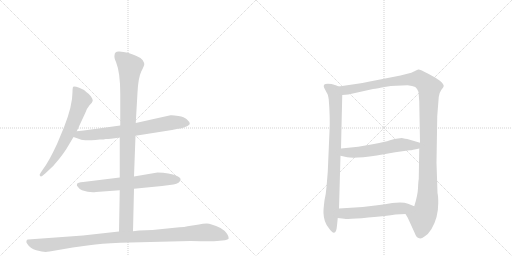
t = 0.00 s
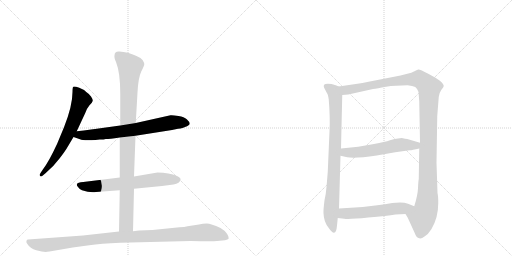
t = 1.74 s
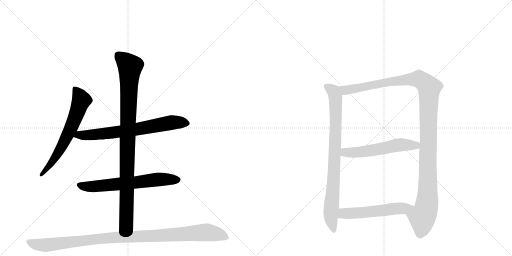
t = 3.47 s
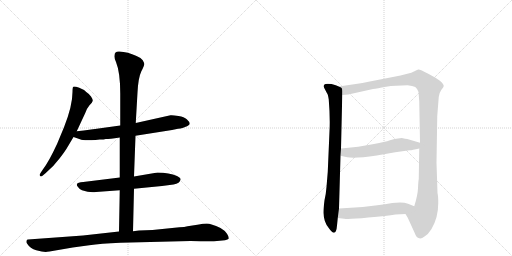
t = 5.21 s
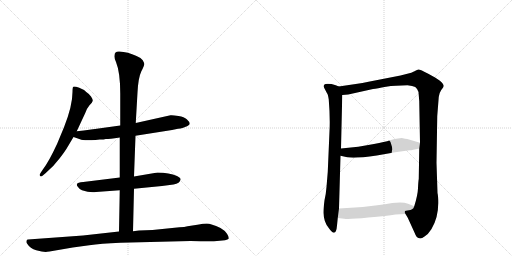
t = 6.94 s
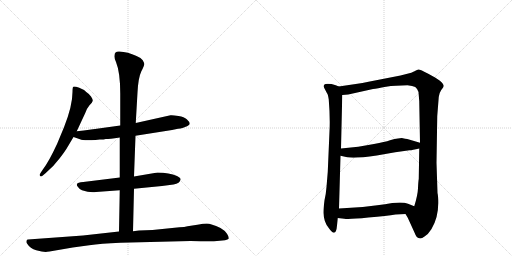
t = 8.68 s

The animated SVG that drew these frames (rendered in a browser with its animation timeline set to each time). Animation: 9 CSS @keyframes rules; one cycle of 8.68 s.

<svg version="1.1" viewBox="0 0 2048 1024" xmlns="http://www.w3.org/2000/svg">
  <g stroke="lightgray" stroke-dasharray="1,1" stroke-width="1" transform="scale(4, 4)">
    <line x1="0" y1="0" x2="256" y2="256"></line>
    <line x1="256" y1="0" x2="0" y2="256"></line>
    <line x1="128" y1="0" x2="128" y2="256"></line>
    <line x1="0" y1="128" x2="256" y2="128"></line>
    <line x1="256" y1="0" x2="512" y2="256"></line>
    <line x1="512" y1="0" x2="256" y2="256"></line>
    <line x1="384" y1="0" x2="384" y2="256"></line>
    <line x1="256" y1="128" x2="512" y2="128"></line>
  </g>
<g transform="scale(1, -1) translate(0, -850)">
   <style type="text/css">
    @keyframes keyframes0 {
      from {
       stroke: black;
       stroke-dashoffset: 654;
       stroke-width: 128;
       }
       68% {
       animation-timing-function: step-end;
       stroke: black;
       stroke-dashoffset: 0;
       stroke-width: 128;
       }
       to {
       stroke: black;
       stroke-width: 1024;
       }
       }
       #make-me-a-hanzi-animation-0 {
         animation: keyframes0 0.782227s both;
         animation-delay: 0.000000s;
         animation-timing-function: linear;
       }
    @keyframes keyframes1 {
      from {
       stroke: black;
       stroke-dashoffset: 709;
       stroke-width: 128;
       }
       70% {
       animation-timing-function: step-end;
       stroke: black;
       stroke-dashoffset: 0;
       stroke-width: 128;
       }
       to {
       stroke: black;
       stroke-width: 1024;
       }
       }
       #make-me-a-hanzi-animation-1 {
         animation: keyframes1 0.826986s both;
         animation-delay: 0.782227s;
         animation-timing-function: linear;
       }
    @keyframes keyframes2 {
      from {
       stroke: black;
       stroke-dashoffset: 652;
       stroke-width: 128;
       }
       68% {
       animation-timing-function: step-end;
       stroke: black;
       stroke-dashoffset: 0;
       stroke-width: 128;
       }
       to {
       stroke: black;
       stroke-width: 1024;
       }
       }
       #make-me-a-hanzi-animation-2 {
         animation: keyframes2 0.780599s both;
         animation-delay: 1.609212s;
         animation-timing-function: linear;
       }
    @keyframes keyframes3 {
      from {
       stroke: black;
       stroke-dashoffset: 983;
       stroke-width: 128;
       }
       76% {
       animation-timing-function: step-end;
       stroke: black;
       stroke-dashoffset: 0;
       stroke-width: 128;
       }
       to {
       stroke: black;
       stroke-width: 1024;
       }
       }
       #make-me-a-hanzi-animation-3 {
         animation: keyframes3 1.049967s both;
         animation-delay: 2.389811s;
         animation-timing-function: linear;
       }
    @keyframes keyframes4 {
      from {
       stroke: black;
       stroke-dashoffset: 1057;
       stroke-width: 128;
       }
       77% {
       animation-timing-function: step-end;
       stroke: black;
       stroke-dashoffset: 0;
       stroke-width: 128;
       }
       to {
       stroke: black;
       stroke-width: 1024;
       }
       }
       #make-me-a-hanzi-animation-4 {
         animation: keyframes4 1.110189s both;
         animation-delay: 3.439779s;
         animation-timing-function: linear;
       }
    @keyframes keyframes5 {
      from {
       stroke: black;
       stroke-dashoffset: 841;
       stroke-width: 128;
       }
       73% {
       animation-timing-function: step-end;
       stroke: black;
       stroke-dashoffset: 0;
       stroke-width: 128;
       }
       to {
       stroke: black;
       stroke-width: 1024;
       }
       }
       #make-me-a-hanzi-animation-5 {
         animation: keyframes5 0.934408s both;
         animation-delay: 4.549967s;
         animation-timing-function: linear;
       }
    @keyframes keyframes6 {
      from {
       stroke: black;
       stroke-dashoffset: 1218;
       stroke-width: 128;
       }
       80% {
       animation-timing-function: step-end;
       stroke: black;
       stroke-dashoffset: 0;
       stroke-width: 128;
       }
       to {
       stroke: black;
       stroke-width: 1024;
       }
       }
       #make-me-a-hanzi-animation-6 {
         animation: keyframes6 1.241211s both;
         animation-delay: 5.484375s;
         animation-timing-function: linear;
       }
    @keyframes keyframes7 {
      from {
       stroke: black;
       stroke-dashoffset: 565;
       stroke-width: 128;
       }
       65% {
       animation-timing-function: step-end;
       stroke: black;
       stroke-dashoffset: 0;
       stroke-width: 128;
       }
       to {
       stroke: black;
       stroke-width: 1024;
       }
       }
       #make-me-a-hanzi-animation-7 {
         animation: keyframes7 0.709798s both;
         animation-delay: 6.725586s;
         animation-timing-function: linear;
       }
    @keyframes keyframes8 {
      from {
       stroke: black;
       stroke-dashoffset: 552;
       stroke-width: 128;
       }
       64% {
       animation-timing-function: step-end;
       stroke: black;
       stroke-dashoffset: 0;
       stroke-width: 128;
       }
       to {
       stroke: black;
       stroke-width: 1024;
       }
       }
       #make-me-a-hanzi-animation-8 {
         animation: keyframes8 0.699219s both;
         animation-delay: 7.435384s;
         animation-timing-function: linear;
       }
</style>
<path d="M 307 325 L 341 398 Q 347 416 358 429 Q 370 441 371 447 Q 372 452 364 464 Q 356 475 345 482 Q 338 491 317 499 Q 297 506 293 503 Q 290 500 290 482 Q 290 427 256 341 L 229 276 Q 195 202 170 170 L 162 158 Q 156 150 160 146 Q 164 142 170 147 L 183 158 Q 214 184 238 216 Q 262 247 272 265 L 294 302 L 307 325 Z" fill="lightgray"></path> 
<path d="M 542 307 L 688 330 L 712 335 Q 733 337 740 342 Q 759 349 759 356 Q 758 363 747 373 Q 737 382 714 386 Q 691 390 682 389 L 543 358 L 481 348 L 380 334 Q 370 332 307 325 C 277 322 266 312 294 302 L 320 293 Q 331 287 382 290 L 399 292 Q 417 292 423 294 Q 429 293 479 300 L 542 307 Z" fill="lightgray"></path> 
<path d="M 536 95 L 648 106 L 694 112 Q 720 117 722 131 Q 725 137 708 146 Q 677 160 630 160 L 536 144 L 479 140 L 333 122 Q 310 121 308 114 Q 305 109 312 102 Q 318 93 328 89 Q 358 79 384 82 L 479 89 L 536 95 Z" fill="lightgray"></path> 
<path d="M 532 -75 L 536 95 L 536 144 L 542 307 L 543 358 L 550 480 Q 553 539 565 564 Q 578 589 577 594 Q 577 598 571 609 Q 565 619 546 626 Q 511 643 477 644 Q 458 645 458 628 Q 456 620 464 602 Q 481 560 481 476 L 481 348 L 479 300 L 479 140 L 479 89 L 476 -76 C 475 -106 531 -105 532 -75 Z" fill="lightgray"></path> 
<path d="M 198 -156 L 291 -140 L 357 -131 Q 402 -124 481 -121 L 762 -114 Q 853 -116 868 -114 L 900 -111 Q 912 -109 915 -104 Q 916 -97 908 -85 Q 901 -73 882 -62 Q 844 -44 827 -44 Q 811 -44 796 -48 L 750 -55 Q 739 -58 718 -59 L 610 -70 L 556 -72 L 532 -75 L 476 -76 L 332 -92 L 112 -108 Q 108 -108 106 -113 Q 104 -119 108 -124 Q 121 -145 145 -151 Q 169 -158 183 -158 Q 187 -156 198 -156 Z" fill="lightgray"></path> 
<path d="M 1318 325 L 1311 162 L 1306 102 Q 1304 75 1298 49 Q 1293 9 1294 -3 Q 1295 -38 1315 -62 Q 1344 -104 1348 -52 L 1351 -22 L 1356 16 L 1362 227 L 1364 256 L 1369 470 C 1370 498 1370 498 1355 504 L 1343 509 Q 1318 517 1302 514 Q 1291 511 1297 498 L 1308 477 Q 1312 473 1315 452 Q 1321 378 1318 325 Z" fill="lightgray"></path> 
<path d="M 1622 -6 L 1631 -21 L 1657 -78 Q 1666 -101 1674 -102 Q 1684 -107 1698 -96 Q 1713 -87 1726 -66 Q 1753 -21 1753 38 Q 1753 66 1750 78 L 1746 199 L 1749 386 L 1755 462 Q 1756 477 1765 490 Q 1775 502 1775 506 Q 1775 523 1713 555 Q 1680 573 1673 572 Q 1666 570 1658 565 L 1645 559 L 1602 548 L 1474 523 Q 1451 518 1423 514 L 1355 504 C 1325 500 1339 467 1369 470 L 1393 472 L 1492 494 Q 1508 496 1544 503 Q 1581 509 1630 509 Q 1651 507 1661 502 Q 1669 496 1674 482 L 1677 445 L 1680 279 L 1677 256 L 1675 134 Q 1673 123 1672 97 Q 1671 70 1657 25 C 1649 -4 1608 20 1622 -6 Z" fill="lightgray"></path> 
<path d="M 1362 227 L 1389 221 Q 1418 215 1507 228 L 1581 241 L 1638 249 Q 1644 248 1677 256 C 1706 263 1709 271 1680 279 L 1629 294 Q 1623 295 1607 298 L 1592 296 Q 1580 296 1560 289 Q 1540 282 1496 274 L 1433 263 L 1364 256 C 1334 253 1333 234 1362 227 Z" fill="lightgray"></path> 
<path d="M 1351 -22 L 1377 -25 Q 1397 -28 1473 -20 Q 1549 -13 1582 -8 L 1622 -6 C 1652 -5 1685 14 1657 25 L 1632 35 Q 1613 43 1569 38 Q 1541 33 1509 29 L 1451 22 L 1356 16 C 1326 14 1321 -19 1351 -22 Z" fill="lightgray"></path> 
      <clipPath id="make-me-a-hanzi-clip-0">
      <path d="M 307 325 L 341 398 Q 347 416 358 429 Q 370 441 371 447 Q 372 452 364 464 Q 356 475 345 482 Q 338 491 317 499 Q 297 506 293 503 Q 290 500 290 482 Q 290 427 256 341 L 229 276 Q 195 202 170 170 L 162 158 Q 156 150 160 146 Q 164 142 170 147 L 183 158 Q 214 184 238 216 Q 262 247 272 265 L 294 302 L 307 325 Z" fill="lightgray"></path>
      </clipPath>
      <path clip-path="url(#make-me-a-hanzi-clip-0)" d="M 297 498 L 319 466 L 325 446 L 301 380 L 239 248 L 194 182 L 165 151 " fill="none" id="make-me-a-hanzi-animation-0" stroke-dasharray="526 1052" stroke-linecap="round"></path>

      <clipPath id="make-me-a-hanzi-clip-1">
      <path d="M 542 307 L 688 330 L 712 335 Q 733 337 740 342 Q 759 349 759 356 Q 758 363 747 373 Q 737 382 714 386 Q 691 390 682 389 L 543 358 L 481 348 L 380 334 Q 370 332 307 325 C 277 322 266 312 294 302 L 320 293 Q 331 287 382 290 L 399 292 Q 417 292 423 294 Q 429 293 479 300 L 542 307 Z" fill="lightgray"></path>
      </clipPath>
      <path clip-path="url(#make-me-a-hanzi-clip-1)" d="M 302 305 L 318 311 L 370 309 L 545 332 L 686 360 L 750 357 " fill="none" id="make-me-a-hanzi-animation-1" stroke-dasharray="581 1162" stroke-linecap="round"></path>

      <clipPath id="make-me-a-hanzi-clip-2">
      <path d="M 536 95 L 648 106 L 694 112 Q 720 117 722 131 Q 725 137 708 146 Q 677 160 630 160 L 536 144 L 479 140 L 333 122 Q 310 121 308 114 Q 305 109 312 102 Q 318 93 328 89 Q 358 79 384 82 L 479 89 L 536 95 Z" fill="lightgray"></path>
      </clipPath>
      <path clip-path="url(#make-me-a-hanzi-clip-2)" d="M 317 110 L 365 103 L 638 133 L 711 131 " fill="none" id="make-me-a-hanzi-animation-2" stroke-dasharray="524 1048" stroke-linecap="round"></path>

      <clipPath id="make-me-a-hanzi-clip-3">
      <path d="M 532 -75 L 536 95 L 536 144 L 542 307 L 543 358 L 550 480 Q 553 539 565 564 Q 578 589 577 594 Q 577 598 571 609 Q 565 619 546 626 Q 511 643 477 644 Q 458 645 458 628 Q 456 620 464 602 Q 481 560 481 476 L 481 348 L 479 300 L 479 140 L 479 89 L 476 -76 C 475 -106 531 -105 532 -75 Z" fill="lightgray"></path>
      </clipPath>
      <path clip-path="url(#make-me-a-hanzi-clip-3)" d="M 473 629 L 520 584 L 505 -47 L 483 -69 " fill="none" id="make-me-a-hanzi-animation-3" stroke-dasharray="855 1710" stroke-linecap="round"></path>

      <clipPath id="make-me-a-hanzi-clip-4">
      <path d="M 198 -156 L 291 -140 L 357 -131 Q 402 -124 481 -121 L 762 -114 Q 853 -116 868 -114 L 900 -111 Q 912 -109 915 -104 Q 916 -97 908 -85 Q 901 -73 882 -62 Q 844 -44 827 -44 Q 811 -44 796 -48 L 750 -55 Q 739 -58 718 -59 L 610 -70 L 556 -72 L 532 -75 L 476 -76 L 332 -92 L 112 -108 Q 108 -108 106 -113 Q 104 -119 108 -124 Q 121 -145 145 -151 Q 169 -158 183 -158 Q 187 -156 198 -156 Z" fill="lightgray"></path>
      </clipPath>
      <path clip-path="url(#make-me-a-hanzi-clip-4)" d="M 115 -117 L 135 -126 L 180 -131 L 428 -102 L 821 -79 L 871 -87 L 908 -101 " fill="none" id="make-me-a-hanzi-animation-4" stroke-dasharray="929 1858" stroke-linecap="round"></path>

      <clipPath id="make-me-a-hanzi-clip-5">
      <path d="M 1318 325 L 1311 162 L 1306 102 Q 1304 75 1298 49 Q 1293 9 1294 -3 Q 1295 -38 1315 -62 Q 1344 -104 1348 -52 L 1351 -22 L 1356 16 L 1362 227 L 1364 256 L 1369 470 C 1370 498 1370 498 1355 504 L 1343 509 Q 1318 517 1302 514 Q 1291 511 1297 498 L 1308 477 Q 1312 473 1315 452 Q 1321 378 1318 325 Z" fill="lightgray"></path>
      </clipPath>
      <path clip-path="url(#make-me-a-hanzi-clip-5)" d="M 1304 505 L 1338 477 L 1343 432 L 1337 175 L 1323 -21 L 1332 -62 " fill="none" id="make-me-a-hanzi-animation-5" stroke-dasharray="713 1426" stroke-linecap="round"></path>

      <clipPath id="make-me-a-hanzi-clip-6">
      <path d="M 1622 -6 L 1631 -21 L 1657 -78 Q 1666 -101 1674 -102 Q 1684 -107 1698 -96 Q 1713 -87 1726 -66 Q 1753 -21 1753 38 Q 1753 66 1750 78 L 1746 199 L 1749 386 L 1755 462 Q 1756 477 1765 490 Q 1775 502 1775 506 Q 1775 523 1713 555 Q 1680 573 1673 572 Q 1666 570 1658 565 L 1645 559 L 1602 548 L 1474 523 Q 1451 518 1423 514 L 1355 504 C 1325 500 1339 467 1369 470 L 1393 472 L 1492 494 Q 1508 496 1544 503 Q 1581 509 1630 509 Q 1651 507 1661 502 Q 1669 496 1674 482 L 1677 445 L 1680 279 L 1677 256 L 1675 134 Q 1673 123 1672 97 Q 1671 70 1657 25 C 1649 -4 1608 20 1622 -6 Z" fill="lightgray"></path>
      </clipPath>
      <path clip-path="url(#make-me-a-hanzi-clip-6)" d="M 1362 500 L 1386 489 L 1570 525 L 1676 534 L 1717 500 L 1709 46 L 1702 6 L 1689 -20 L 1681 -84 " fill="none" id="make-me-a-hanzi-animation-6" stroke-dasharray="1090 2180" stroke-linecap="round"></path>

      <clipPath id="make-me-a-hanzi-clip-7">
      <path d="M 1362 227 L 1389 221 Q 1418 215 1507 228 L 1581 241 L 1638 249 Q 1644 248 1677 256 C 1706 263 1709 271 1680 279 L 1629 294 Q 1623 295 1607 298 L 1592 296 Q 1580 296 1560 289 Q 1540 282 1496 274 L 1433 263 L 1364 256 C 1334 253 1333 234 1362 227 Z" fill="lightgray"></path>
      </clipPath>
      <path clip-path="url(#make-me-a-hanzi-clip-7)" d="M 1372 248 L 1380 240 L 1439 241 L 1609 272 L 1662 267 L 1672 274 " fill="none" id="make-me-a-hanzi-animation-7" stroke-dasharray="437 874" stroke-linecap="round"></path>

      <clipPath id="make-me-a-hanzi-clip-8">
      <path d="M 1351 -22 L 1377 -25 Q 1397 -28 1473 -20 Q 1549 -13 1582 -8 L 1622 -6 C 1652 -5 1685 14 1657 25 L 1632 35 Q 1613 43 1569 38 Q 1541 33 1509 29 L 1451 22 L 1356 16 C 1326 14 1321 -19 1351 -22 Z" fill="lightgray"></path>
      </clipPath>
      <path clip-path="url(#make-me-a-hanzi-clip-8)" d="M 1358 -17 L 1381 -3 L 1461 0 L 1649 23 " fill="none" id="make-me-a-hanzi-animation-8" stroke-dasharray="424 848" stroke-linecap="round"></path>

</g>
</svg>
